The GitHub repository miguelrabuge/AI-Project contains a labelled image folder "processed" with 4 categories: pedestrian green light, pedestrian red light, vehicle green light, vehicle red light. Examples follow, each with its label.

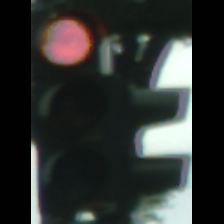
Label: vehicle red light

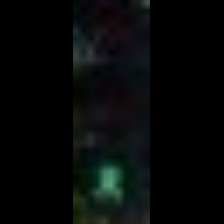
Label: pedestrian green light

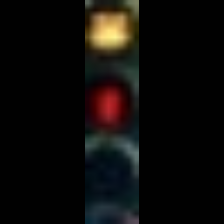
Label: pedestrian red light

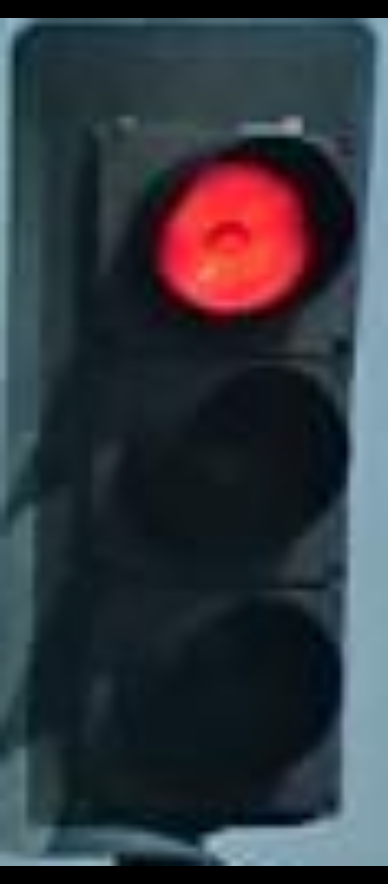
Label: vehicle red light

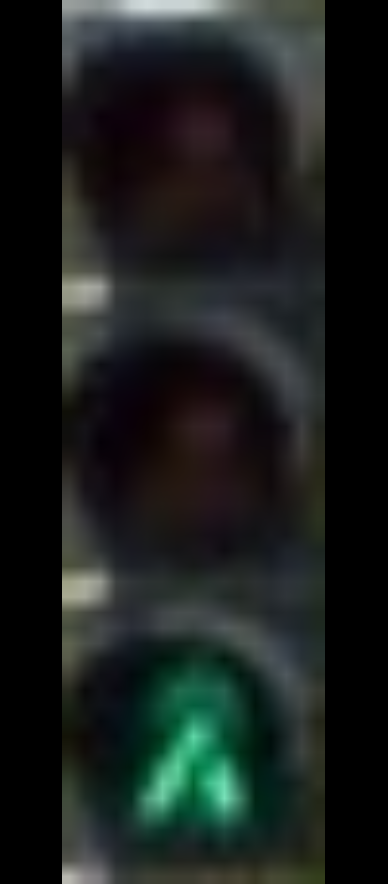
Label: pedestrian green light

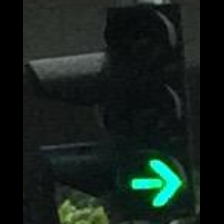
Label: vehicle green light
